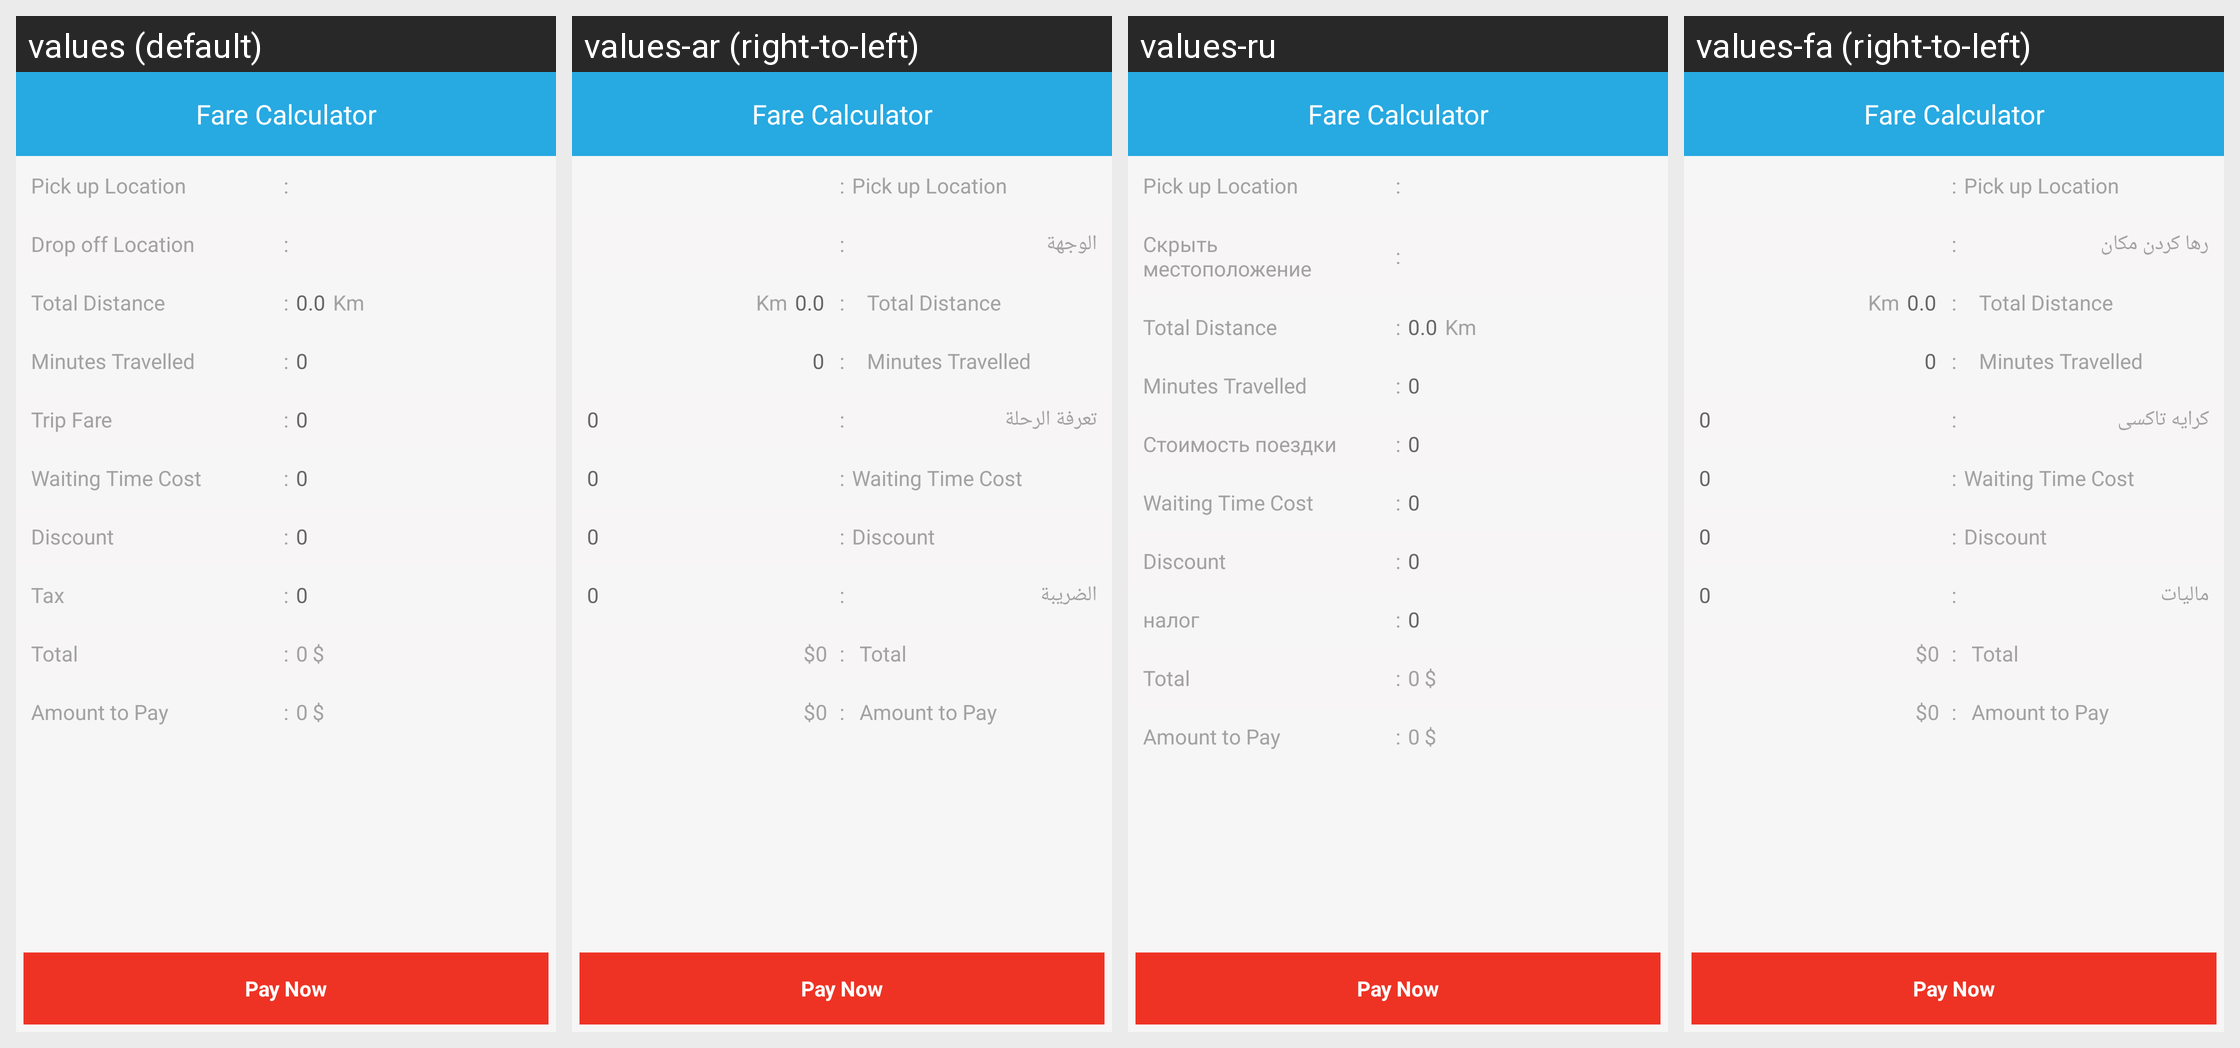

The same Android screen rendered under several of its app's locales, left to right. List the strings drawn on it with the default value and each locale's translation.
Android screen res/layout/teler_payment.xml rendered under 4 locales, left to right: values (default), values-ar (right-to-left), values-ru, values-fa (right-to-left). Device: Nexus 5 (rendered at 1080×1920; each locale shown at half size, 540×960, under a caption strip naming it); theme Mymaterialact.
Other locales in the repository, not shown: values-de, values-es, values-tr.
Strings drawn on this screen, with the default value and each locale's value (text and hints the layout hard-codes, and strings that could not be matched under every locale, appear in the picture but are not listed):

pickuploc
  values: Pick up Location
  values-ar: Pick up Location  [not translated; the default value is used]
  values-ru: Pick up Location  [not translated; the default value is used]
  values-fa: Pick up Location  [not translated; the default value is used]

Colon
  values: :
  values-ar: :  [not translated; the default value is used]
  values-ru: :  [not translated; the default value is used]
  values-fa: :  [not translated; the default value is used]

droploc
  values: Drop off Location
  values-ar: الوجهة
  values-ru: Скрыть местоположение
  values-fa: رها کردن مکان

actual_distance
  values: Total Distance
  values-ar: Total Distance  [not translated; the default value is used]
  values-ru: Total Distance  [not translated; the default value is used]
  values-fa: Total Distance  [not translated; the default value is used]

f_float
  values: 0.0
  values-ar: 0.0  [not translated; the default value is used]
  values-ru: 0.0  [not translated; the default value is used]
  values-fa: 0.0  [not translated; the default value is used]

f_km
  values: Km
  values-ar: Km  [not translated; the default value is used]
  values-ru: Km  [not translated; the default value is used]
  values-fa: Km  [not translated; the default value is used]

minutes_travel
  values: Minutes Travelled
  values-ar: Minutes Travelled  [not translated; the default value is used]
  values-ru: Minutes Travelled  [not translated; the default value is used]
  values-fa: Minutes Travelled  [not translated; the default value is used]

trip_fare
  values: Trip Fare
  values-ar: تعرفة الرحلة
  values-ru: Стоимость поездки
  values-fa: کرایه تاکسی

zero
  values: 0
  values-ar: 0  [not translated; the default value is used]
  values-ru: 0  [not translated; the default value is used]
  values-fa: 0  [not translated; the default value is used]

waiting_cost
  values: Waiting Time Cost
  values-ar: Waiting Time Cost  [not translated; the default value is used]
  values-ru: Waiting Time Cost  [not translated; the default value is used]
  values-fa: Waiting Time Cost  [not translated; the default value is used]

discount
  values: Discount
  values-ar: Discount  [not translated; the default value is used]
  values-ru: Discount  [not translated; the default value is used]
  values-fa: Discount  [not translated; the default value is used]

Tax
  values: Tax
  values-ar: الضريبة
  values-ru: налог
  values-fa: مالیات

f_currsymbol
  values: $
  values-ar: $  [not translated; the default value is used]
  values-ru: $  [not translated; the default value is used]
  values-fa: $  [not translated; the default value is used]

total_amount
  values: Total
  values-ar: Total  [not translated; the default value is used]
  values-ru: Total  [not translated; the default value is used]
  values-fa: Total  [not translated; the default value is used]

pay_amount
  values: Amount to Pay
  values-ar: Amount to Pay  [not translated; the default value is used]
  values-ru: Amount to Pay  [not translated; the default value is used]
  values-fa: Amount to Pay  [not translated; the default value is used]

pay_with_telr
  values: Pay Now
  values-ar: Pay Now  [not translated; the default value is used]
  values-ru: Pay Now  [not translated; the default value is used]
  values-fa: Pay Now  [not translated; the default value is used]
